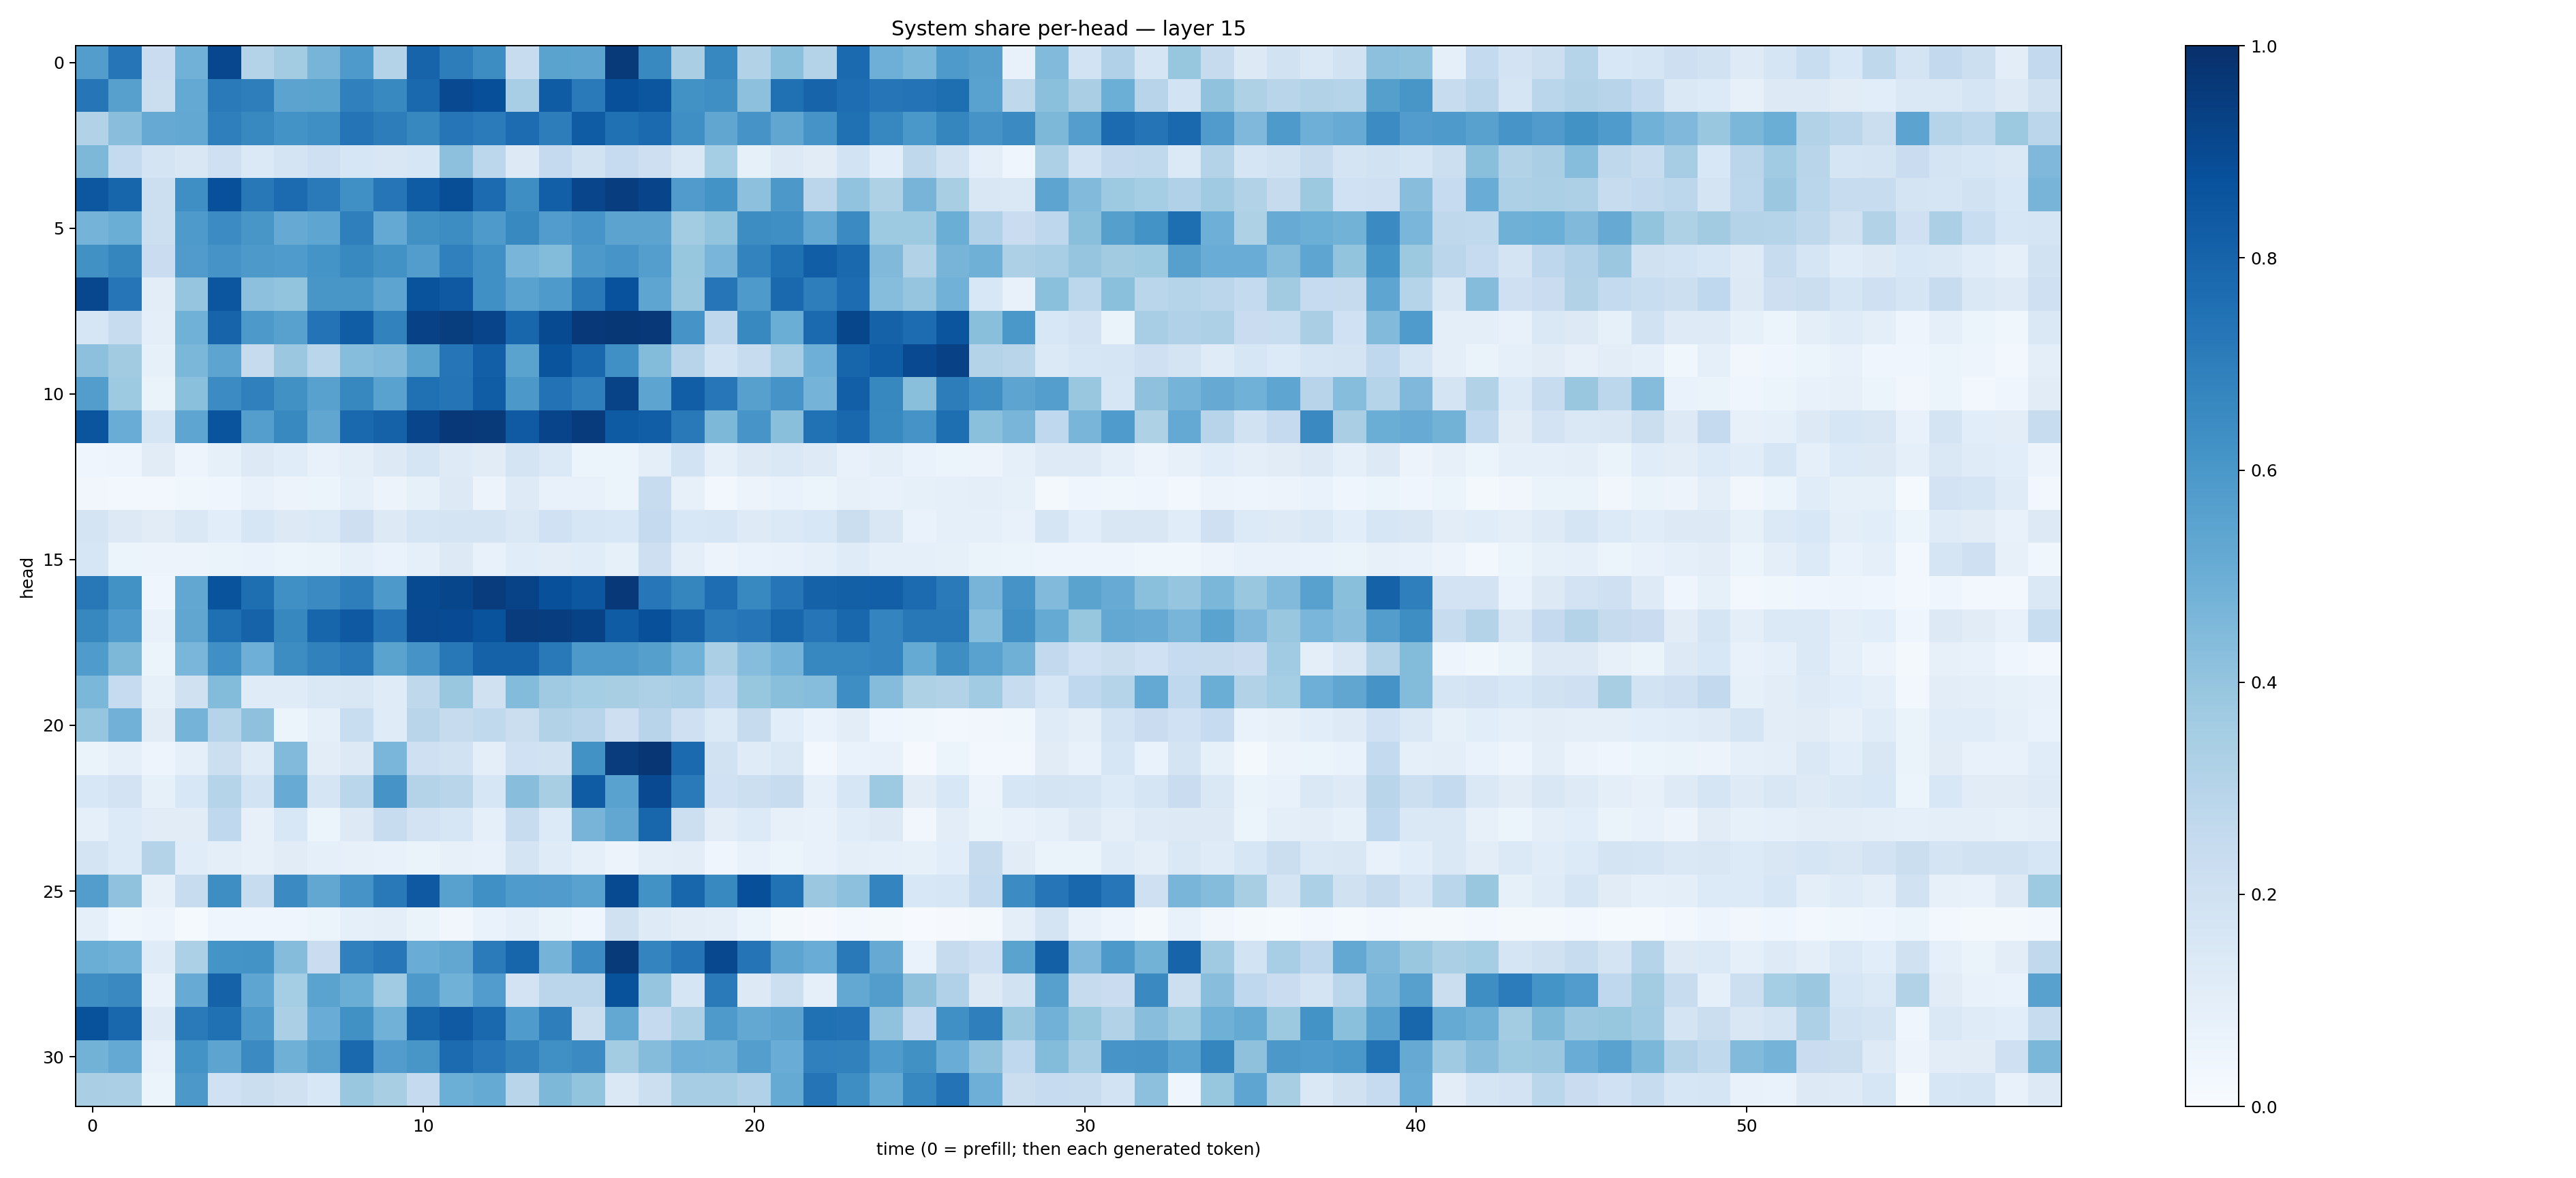

The data file committed next to this chart (first rows):
0.57105076, 0.7301437, 0.22984126, 0.48134974, 0.9091201, 0.307041, 0.35632515, 0.469563, 0.5882556, 0.30480036, 0.7971974, 0.70145804, 0.64333373, 0.24063472, 0.54784715, 0.5444957, 0.9579288, 0.6576068, 0.33768862, 0.6671958, 0.31297153, 0.41800532, 0.30487654, 0.77505237
0.7283, 0.5596, 0.2223, 0.52, 0.7132, 0.6973, 0.5432, 0.5506, 0.6905, 0.6569, 0.7799, 0.9023, 0.879, 0.3475, 0.8295, 0.7113, 0.8764, 0.8542, 0.6234, 0.6337, 0.4171, 0.7502, 0.7999, 0.763
0.3152, 0.4289, 0.5127, 0.5235, 0.6917, 0.6588, 0.6197, 0.6337, 0.7368, 0.701, 0.6631, 0.7317, 0.7088, 0.7657, 0.701, 0.8305, 0.7509, 0.7767, 0.6354, 0.532, 0.6126, 0.5335, 0.6131, 0.7506
0.4539, 0.256, 0.1759, 0.1518, 0.2046, 0.1382, 0.1777, 0.2047, 0.1619, 0.1502, 0.1587, 0.4171, 0.2802, 0.1261, 0.252, 0.1893, 0.2473, 0.2125, 0.1459, 0.3533, 0.08265, 0.1272, 0.1125, 0.186
0.8486, 0.7959, 0.2159, 0.6331, 0.8783, 0.722, 0.7734, 0.7129, 0.6304, 0.7316, 0.8309, 0.8843, 0.7698, 0.6406, 0.8169, 0.9141, 0.9447, 0.9205, 0.5803, 0.6182, 0.4174, 0.5961, 0.2844, 0.4053
0.4732, 0.5027, 0.2155, 0.5894, 0.6479, 0.6025, 0.512, 0.5386, 0.6924, 0.5209, 0.6251, 0.6418, 0.5864, 0.6597, 0.5763, 0.608, 0.5462, 0.5455, 0.3565, 0.402, 0.6407, 0.6348, 0.5245, 0.6486
0.6266, 0.6683, 0.2288, 0.5787, 0.6124, 0.591, 0.5857, 0.6152, 0.6569, 0.6248, 0.5719, 0.6913, 0.6321, 0.4676, 0.4387, 0.5911, 0.6065, 0.5701, 0.3929, 0.4666, 0.6772, 0.7535, 0.8207, 0.7785
0.9064, 0.7327, 0.1052, 0.3967, 0.8533, 0.4179, 0.4003, 0.602, 0.6052, 0.5394, 0.8638, 0.8428, 0.6305, 0.5526, 0.5892, 0.7156, 0.8733, 0.5373, 0.3834, 0.7291, 0.5869, 0.7802, 0.6987, 0.7691
0.1625, 0.2357, 0.09439, 0.4868, 0.7971, 0.5905, 0.5565, 0.7414, 0.8255, 0.6814, 0.9325, 0.9475, 0.9189, 0.7898, 0.8979, 0.9655, 0.9699, 0.9673, 0.6106, 0.2748, 0.6599, 0.5032, 0.775, 0.9134
0.4174, 0.3613, 0.08277, 0.4608, 0.5401, 0.2458, 0.381, 0.2852, 0.4333, 0.4458, 0.549, 0.7283, 0.8171, 0.5491, 0.8629, 0.7885, 0.6326, 0.4378, 0.2941, 0.1842, 0.2371, 0.3439, 0.4927, 0.7942
0.573, 0.3748, 0.06281, 0.4201, 0.6476, 0.6883, 0.6276, 0.5555, 0.6635, 0.5509, 0.7501, 0.7357, 0.8266, 0.5953, 0.7451, 0.6924, 0.9241, 0.5399, 0.8224, 0.726, 0.5588, 0.6104, 0.4734, 0.8199
0.8572, 0.5046, 0.1695, 0.5357, 0.8616, 0.5673, 0.6571, 0.5329, 0.7789, 0.8071, 0.9157, 0.9677, 0.9606, 0.8383, 0.9193, 0.9547, 0.8345, 0.8222, 0.7185, 0.4538, 0.6073, 0.4251, 0.7491, 0.7869
0.03995, 0.05068, 0.1126, 0.0491, 0.08319, 0.1287, 0.117, 0.07695, 0.09403, 0.1264, 0.1695, 0.1238, 0.1108, 0.1772, 0.1402, 0.05132, 0.05395, 0.1013, 0.1872, 0.09203, 0.1306, 0.1427, 0.125, 0.07337
0.03444, 0.02964, 0.03083, 0.03575, 0.04071, 0.07086, 0.05653, 0.05929, 0.08966, 0.05723, 0.08562, 0.127, 0.05835, 0.1214, 0.07092, 0.07671, 0.05156, 0.2356, 0.07813, 0.02534, 0.05733, 0.06653, 0.05156, 0.08009
0.1736, 0.1305, 0.1121, 0.1471, 0.1086, 0.161, 0.1304, 0.1391, 0.213, 0.1313, 0.1707, 0.1757, 0.1721, 0.1432, 0.2015, 0.1592, 0.1549, 0.2503, 0.1549, 0.1587, 0.1236, 0.138, 0.1545, 0.2191
0.1599, 0.05879, 0.05675, 0.05626, 0.06539, 0.06964, 0.06046, 0.06534, 0.08617, 0.06971, 0.09134, 0.1251, 0.07751, 0.1134, 0.1017, 0.1154, 0.08493, 0.2123, 0.09732, 0.05627, 0.06687, 0.0757, 0.08949, 0.1204
0.7224, 0.6232, 0.03923, 0.5284, 0.8638, 0.7603, 0.6309, 0.6489, 0.6982, 0.5929, 0.8953, 0.9102, 0.9504, 0.9242, 0.8778, 0.8498, 0.9668, 0.7241, 0.6703, 0.765, 0.6587, 0.731, 0.8059, 0.8154
0.6637, 0.5879, 0.0727, 0.535, 0.7544, 0.8039, 0.6606, 0.7963, 0.8412, 0.7366, 0.9007, 0.8944, 0.8658, 0.9508, 0.9425, 0.9275, 0.8306, 0.8759, 0.8067, 0.7147, 0.7322, 0.7893, 0.7276, 0.7856
0.584, 0.4568, 0.05209, 0.463, 0.6292, 0.4923, 0.6418, 0.6873, 0.7158, 0.5493, 0.6096, 0.7218, 0.8051, 0.8056, 0.7165, 0.5919, 0.5921, 0.566, 0.4848, 0.3344, 0.4315, 0.4754, 0.6659, 0.6674
0.4582, 0.2477, 0.0834, 0.1962, 0.4408, 0.1179, 0.1205, 0.1432, 0.1485, 0.1178, 0.272, 0.3874, 0.1977, 0.4377, 0.3678, 0.3522, 0.3425, 0.326, 0.344, 0.2694, 0.392, 0.4235, 0.4318, 0.6393
0.3955, 0.4836, 0.1095, 0.4757, 0.3032, 0.414, 0.05995, 0.08996, 0.2344, 0.1182, 0.292, 0.2436, 0.2627, 0.2238, 0.3163, 0.2962, 0.213, 0.2957, 0.2057, 0.1403, 0.2457, 0.1073, 0.06974, 0.105
0.064, 0.09284, 0.04805, 0.08868, 0.2177, 0.1193, 0.4453, 0.1028, 0.1279, 0.4612, 0.2033, 0.1949, 0.09644, 0.202, 0.1953, 0.6224, 0.9529, 0.9755, 0.7772, 0.1877, 0.121, 0.1416, 0.02689, 0.06767
0.1534, 0.1803, 0.08507, 0.1542, 0.3013, 0.1847, 0.5085, 0.1653, 0.288, 0.6119, 0.3071, 0.2929, 0.1621, 0.4292, 0.3424, 0.8301, 0.5524, 0.9014, 0.7125, 0.2022, 0.2161, 0.2348, 0.09127, 0.1634
0.08631, 0.1353, 0.1132, 0.1094, 0.2672, 0.0795, 0.1533, 0.06221, 0.1285, 0.2395, 0.1807, 0.1611, 0.09233, 0.2345, 0.1341, 0.4722, 0.5282, 0.7925, 0.2159, 0.1026, 0.1353, 0.08122, 0.07796, 0.1157
0.1761, 0.1331, 0.3072, 0.1156, 0.09565, 0.07852, 0.1116, 0.08659, 0.08046, 0.07076, 0.06305, 0.0804, 0.07385, 0.1795, 0.1192, 0.0927, 0.05718, 0.09899, 0.1025, 0.04564, 0.07483, 0.06209, 0.07476, 0.09595
0.5713, 0.4078, 0.07856, 0.237, 0.6396, 0.2383, 0.6513, 0.528, 0.6127, 0.7168, 0.8404, 0.556, 0.6311, 0.5836, 0.5803, 0.5528, 0.8958, 0.6236, 0.7901, 0.6589, 0.882, 0.7463, 0.3795, 0.417
0.09007, 0.03631, 0.04874, 0.01432, 0.04038, 0.04021, 0.04572, 0.05417, 0.08962, 0.0938, 0.06621, 0.03415, 0.06704, 0.09167, 0.0629, 0.04363, 0.1958, 0.1212, 0.1048, 0.09696, 0.05993, 0.0205, 0.009911, 0.02893
0.5026, 0.4882, 0.1183, 0.3307, 0.6146, 0.6191, 0.4341, 0.2282, 0.688, 0.7229, 0.5066, 0.5283, 0.7084, 0.7931, 0.4738, 0.6455, 0.9585, 0.6732, 0.7346, 0.9026, 0.7356, 0.5399, 0.5048, 0.7172
0.6388, 0.653, 0.07356, 0.5083, 0.8069, 0.5353, 0.3547, 0.5481, 0.5028, 0.3661, 0.5904, 0.4867, 0.5753, 0.1806, 0.2818, 0.2828, 0.8696, 0.3951, 0.1703, 0.7143, 0.1292, 0.2159, 0.09333, 0.5256
0.8691, 0.7877, 0.1241, 0.7125, 0.7534, 0.5924, 0.332, 0.5049, 0.6289, 0.4843, 0.7933, 0.8365, 0.7794, 0.5826, 0.6987, 0.2237, 0.5241, 0.2528, 0.3266, 0.5862, 0.5261, 0.5463, 0.7516, 0.746
0.4781, 0.5215, 0.07465, 0.6183, 0.5424, 0.6496, 0.4885, 0.5567, 0.7774, 0.5751, 0.6041, 0.7721, 0.7265, 0.6845, 0.6313, 0.6502, 0.3564, 0.4354, 0.4929, 0.4919, 0.5687, 0.5051, 0.6903, 0.6869
0.3369, 0.3354, 0.0522, 0.5951, 0.2008, 0.2254, 0.198, 0.1541, 0.385, 0.3403, 0.2518, 0.4984, 0.5166, 0.2907, 0.4534, 0.3993, 0.1429, 0.2171, 0.349, 0.3489, 0.3179, 0.5186, 0.7373, 0.6383
